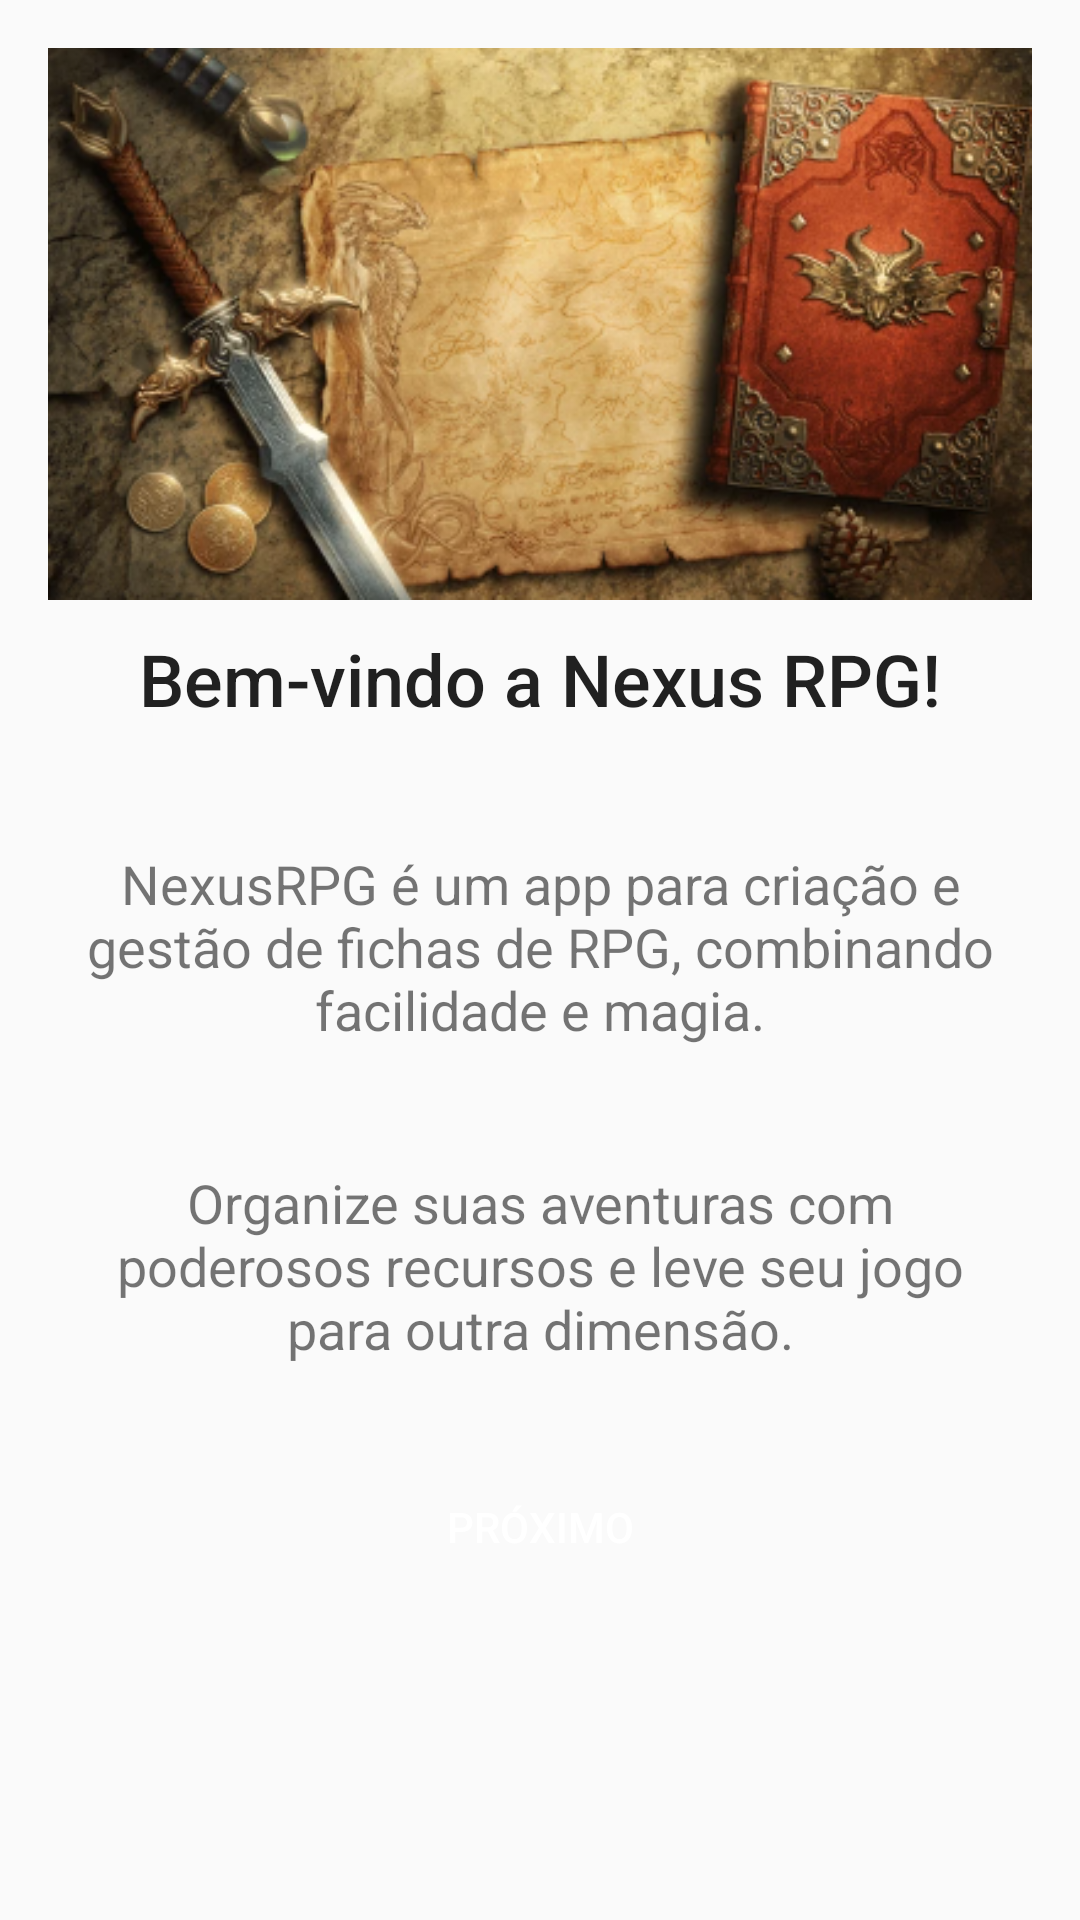

This screen was rendered from an Android layout file. Write that file and the resources it references.
<!-- AndroidManifest.xml: activity theme Theme.AppCompat.Light -->
<!-- res/layout/activity_main.xml -->
<?xml version="1.0" encoding="utf-8"?>
<LinearLayout xmlns:android="http://schemas.android.com/apk/res/android"
    xmlns:app="http://schemas.android.com/apk/res-auto"
    android:layout_width="match_parent"
    android:layout_height="match_parent"
    android:orientation="vertical"
    android:padding="16dp">

    <ImageView
        android:id="@+id/imageView"
        android:layout_width="match_parent"
        android:layout_height="wrap_content"
        android:adjustViewBounds='true'
        android:contentDescription="@string/espada_e_livro_rpg"
        app:srcCompat="@drawable/captura_de_tela_2024_11_19_142734" />


    <TextView
        android:id="@+id/tvTitle2"
        android:layout_width="match_parent"
        android:layout_height="wrap_content"
        android:layout_marginBottom="20dp"
        android:padding="10dp"
        android:text="@string/bem_vindo_a_nexus_rpg"
        android:textAlignment="center"
        android:textAppearance="@style/TextAppearance.AppCompat.Body2"
        android:textSize="24sp" />


    <TextView
        android:id="@+id/tvTitle"
        android:layout_width="wrap_content"
        android:layout_height="wrap_content"
        android:layout_marginBottom="20dp"
        android:padding="10dp"
        android:text="@string/nexusrpg_um_app_para_cria_o_e_gest_o_de_fichas_de_rpg_combinando_facilidade_e_magia"
        android:textAlignment="center"
        android:textSize="18sp" />

    <TextView
        android:id="@+id/tvTitle3"
        android:layout_width="match_parent"
        android:layout_height="wrap_content"
        android:layout_marginBottom="20dp"
        android:padding="10dp"
        android:text="@string/organize_suas_aventuras_com_poderosos_recursos_e_leve_seu_jogo_para_outra_dimens_o"
        android:textAlignment="center"
        android:textSize="18sp" />

    <Button
        android:id="@+id/btnNext"
        android:layout_width="match_parent"
        android:layout_height="wrap_content"
        android:background="@drawable/rounded_button"
        android:padding="10dp"
        android:text="@string/pr_ximo"
        android:textAlignment="center"
        android:textColor="@android:color/white" />

</LinearLayout>
<!-- resources referenced by this layout -->
<resources>
  <!-- drawable captura_de_tela_2024_11_19_142734: png bitmap (drawable, 206915 bytes) -->
  <!-- drawable rounded_button (drawable) -->
  <?xml version="1.0" encoding="utf-8"?>
  <shape xmlns:android="http://schemas.android.com/apk/res/android">
      <gradient
          android:startColor="@color/lightPurple"
          android:endColor="@color/darkPurple"
          android:angle="0" />
  
      <corners android:radius="40dp" />
  </shape>
  <string name="bem_vindo_a_nexus_rpg">Bem-vindo a Nexus RPG!</string>
  <string name="espada_e_livro_rpg">Espada e livro RPG</string>
  <string name="nexusrpg_um_app_para_cria_o_e_gest_o_de_fichas_de_rpg_combinando_facilidade_e_magia">NexusRPG é um app para criação e gestão de fichas de RPG, combinando facilidade e magia.</string>
  <string name="organize_suas_aventuras_com_poderosos_recursos_e_leve_seu_jogo_para_outra_dimens_o">Organize suas aventuras com poderosos recursos e leve seu jogo para outra dimensão.</string>
  <string name="pr_ximo">Próximo</string>
</resources>
